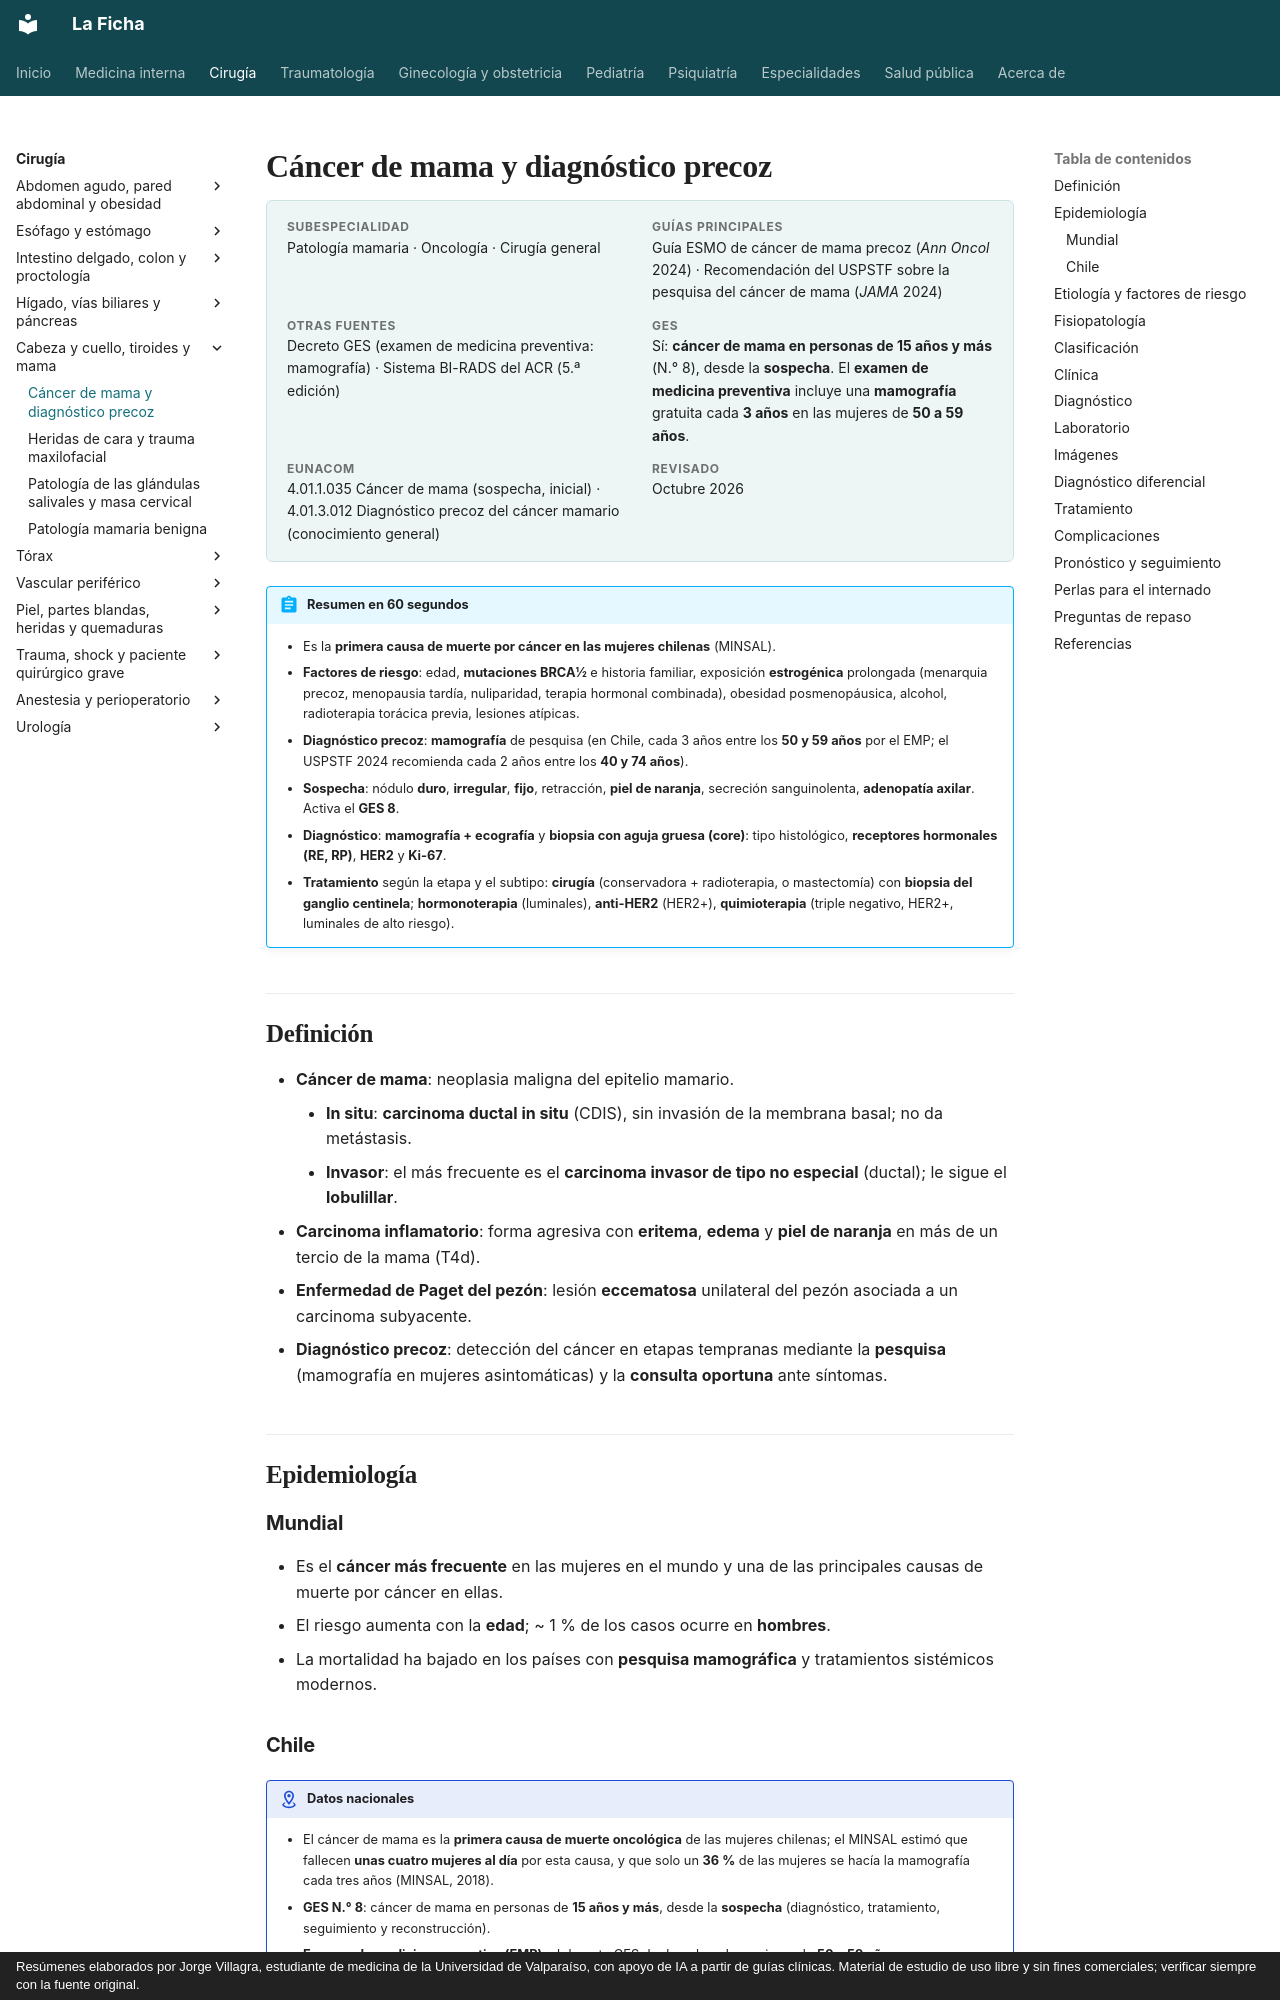

repository: jorgevillagrareyes-dotcom/Medicina-interna · page: cirugia/cabeza-cuello-tiroides-y-mama/cancer-de-mama.html · generator: mkdocs · copyright: Resúmenes elaborados por Jorge Villagra, estudiante de medicina de la Universidad de Valparaíso, con apoyo de IA a partir de guías clínicas. Material de estudio de uso libre y sin fines comerciales; verificar siempre con la fuente original.

---
tags:
  - Cirugía
  - GES
---

# Cáncer de mama y diagnóstico precoz

<div class="ficha" markdown>

**Subespecialidad**
Patología mamaria · Oncología · Cirugía general

**Guías principales**
Guía ESMO de cáncer de mama precoz (*Ann Oncol* 2024) · Recomendación del USPSTF sobre la pesquisa del cáncer de mama (*JAMA* 2024)

**Otras fuentes**
Decreto GES (examen de medicina preventiva: mamografía) · Sistema BI-RADS del ACR (5.ª edición)

**GES**
Sí: **cáncer de mama en personas de 15 años y más** (N.° 8), desde la **sospecha**. El **examen de medicina preventiva** incluye una **mamografía** gratuita cada **3 años** en las mujeres de **50 a 59 años**.

**EUNACOM**
4.01.1.035 Cáncer de mama (sospecha, inicial) · 4.01.3.012 Diagnóstico precoz del cáncer mamario (conocimiento general)

**Revisado**
Octubre 2026

</div>

!!! abstract "Resumen en 60 segundos"
    - Es la **primera causa de muerte por cáncer en las mujeres chilenas** (MINSAL).
    - **Factores de riesgo**: edad, **mutaciones BRCA1/2** e historia familiar, exposición **estrogénica** prolongada (menarquia precoz, menopausia tardía, nuliparidad, terapia hormonal combinada), obesidad posmenopáusica, alcohol, radioterapia torácica previa, lesiones atípicas.
    - **Diagnóstico precoz**: **mamografía** de pesquisa (en Chile, cada 3 años entre los **50 y 59 años** por el EMP; el USPSTF 2024 recomienda cada 2 años entre los **40 y 74 años**).
    - **Sospecha**: nódulo **duro**, **irregular**, **fijo**, retracción, **piel de naranja**, secreción sanguinolenta, **adenopatía axilar**. Activa el **GES 8**.
    - **Diagnóstico**: **mamografía + ecografía** y **biopsia con aguja gruesa (core)**: tipo histológico, **receptores hormonales (RE, RP)**, **HER2** y **Ki-67**.
    - **Tratamiento** según la etapa y el subtipo: **cirugía** (conservadora + radioterapia, o mastectomía) con **biopsia del ganglio centinela**; **hormonoterapia** (luminales), **anti-HER2** (HER2+), **quimioterapia** (triple negativo, HER2+, luminales de alto riesgo).

## Definición

- **Cáncer de mama**: neoplasia maligna del epitelio mamario.
    - **In situ**: **carcinoma ductal in situ** (CDIS), sin invasión de la membrana basal; no da metástasis.
    - **Invasor**: el más frecuente es el **carcinoma invasor de tipo no especial** (ductal); le sigue el **lobulillar**.
- **Carcinoma inflamatorio**: forma agresiva con **eritema**, **edema** y **piel de naranja** en más de un tercio de la mama (T4d).
- **Enfermedad de Paget del pezón**: lesión **eccematosa** unilateral del pezón asociada a un carcinoma subyacente.
- **Diagnóstico precoz**: detección del cáncer en etapas tempranas mediante la **pesquisa** (mamografía en mujeres asintomáticas) y la **consulta oportuna** ante síntomas.

## Epidemiología

### Mundial

- Es el **cáncer más frecuente** en las mujeres en el mundo y una de las principales causas de muerte por cáncer en ellas.
- El riesgo aumenta con la **edad**; ~ 1 % de los casos ocurre en **hombres**.
- La mortalidad ha bajado en los países con **pesquisa mamográfica** y tratamientos sistémicos modernos.
